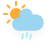
t = 0.00 s
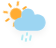
t = 1.38 s
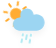
t = 3.63 s
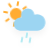
t = 4.75 s
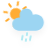
t = 5.88 s
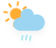
t = 8.13 s

The animated SVG that drew these frames (rendered in a browser with its animation timeline set to each time). Animation: 3 CSS @keyframes rules; one cycle of 9.25 s, repeats indefinitely.

<svg width="56" height="48" version="1.1" xmlns="http://www.w3.org/2000/svg">
  <defs>
    <filter id="blur" x="-.24684" y="-.22892" width="1.4937" height="1.5576">
      <feGaussianBlur in="SourceAlpha" stdDeviation="3" />
      <feOffset dx="0" dy="4" result="offsetblur" />
      <feComponentTransfer>
        <feFuncA slope="0.05" type="linear" />
      </feComponentTransfer>
      <feMerge>
        <feMergeNode />
        <feMergeNode in="SourceGraphic" />
      </feMerge>
    </filter>
    <style type="text/css">
      <![CDATA[
      /*
** SUN
*/
      @keyframes am-weather-sun {
        0% {
          -webkit-transform: rotate(0deg);
          -moz-transform: rotate(0deg);
          -ms-transform: rotate(0deg);
          transform: rotate(0deg);
        }

        100% {
          -webkit-transform: rotate(360deg);
          -moz-transform: rotate(360deg);
          -ms-transform: rotate(360deg);
          transform: rotate(360deg);
        }
      }

      .am-weather-sun {
        -webkit-animation-name: am-weather-sun;
        -moz-animation-name: am-weather-sun;
        -ms-animation-name: am-weather-sun;
        animation-name: am-weather-sun;
        -webkit-animation-duration: 9s;
        -moz-animation-duration: 9s;
        -ms-animation-duration: 9s;
        animation-duration: 9s;
        -webkit-animation-timing-function: linear;
        -moz-animation-timing-function: linear;
        -ms-animation-timing-function: linear;
        animation-timing-function: linear;
        -webkit-animation-iteration-count: infinite;
        -moz-animation-iteration-count: infinite;
        -ms-animation-iteration-count: infinite;
        animation-iteration-count: infinite;
      }

      /*
** RAIN
*/
      @keyframes am-weather-rain {
        0% {
          stroke-dashoffset: 0;
        }

        100% {
          stroke-dashoffset: -100;
        }
      }

      .am-weather-rain-1 {
        -webkit-animation-name: am-weather-rain;
        -moz-animation-name: am-weather-rain;
        -ms-animation-name: am-weather-rain;
        animation-name: am-weather-rain;
        -webkit-animation-duration: 8s;
        -moz-animation-duration: 8s;
        -ms-animation-duration: 8s;
        animation-duration: 8s;
        -webkit-animation-timing-function: linear;
        -moz-animation-timing-function: linear;
        -ms-animation-timing-function: linear;
        animation-timing-function: linear;
        -webkit-animation-iteration-count: infinite;
        -moz-animation-iteration-count: infinite;
        -ms-animation-iteration-count: infinite;
        animation-iteration-count: infinite;
      }

      .am-weather-rain-2 {
        -webkit-animation-name: am-weather-rain;
        -moz-animation-name: am-weather-rain;
        -ms-animation-name: am-weather-rain;
        animation-name: am-weather-rain;
        -webkit-animation-delay: 0.25s;
        -moz-animation-delay: 0.25s;
        -ms-animation-delay: 0.25s;
        animation-delay: 0.25s;
        -webkit-animation-duration: 8s;
        -moz-animation-duration: 8s;
        -ms-animation-duration: 8s;
        animation-duration: 8s;
        -webkit-animation-timing-function: linear;
        -moz-animation-timing-function: linear;
        -ms-animation-timing-function: linear;
        animation-timing-function: linear;
        -webkit-animation-iteration-count: infinite;
        -moz-animation-iteration-count: infinite;
        -ms-animation-iteration-count: infinite;
        animation-iteration-count: infinite;
      }

      /*
** CLOUDS
*/
      @keyframes am-weather-cloud-2 {
        0% {
          -webkit-transform: translate(0px, 0px);
          -moz-transform: translate(0px, 0px);
          -ms-transform: translate(0px, 0px);
          transform: translate(0px, 0px);
        }

        50% {
          -webkit-transform: translate(2px, 0px);
          -moz-transform: translate(2px, 0px);
          -ms-transform: translate(2px, 0px);
          transform: translate(2px, 0px);
        }

        100% {
          -webkit-transform: translate(0px, 0px);
          -moz-transform: translate(0px, 0px);
          -ms-transform: translate(0px, 0px);
          transform: translate(0px, 0px);
        }
      }

      .am-weather-cloud-2 {
        -webkit-animation-name: am-weather-cloud-2;
        -moz-animation-name: am-weather-cloud-2;
        animation-name: am-weather-cloud-2;
        -webkit-animation-duration: 3s;
        -moz-animation-duration: 3s;
        animation-duration: 3s;
        -webkit-animation-timing-function: linear;
        -moz-animation-timing-function: linear;
        animation-timing-function: linear;
        -webkit-animation-iteration-count: infinite;
        -moz-animation-iteration-count: infinite;
        animation-iteration-count: infinite;
      }
      ]]>
    </style>
  </defs>
  <g transform="translate(16,-2)" filter="url(#blur)">
    <g transform="translate(0,16)">
      <g class="am-weather-sun"
        style="-moz-animation-duration:9s;-moz-animation-iteration-count:infinite;-moz-animation-name:am-weather-sun;-moz-animation-timing-function:linear;-ms-animation-duration:9s;-ms-animation-iteration-count:infinite;-ms-animation-name:am-weather-sun;-ms-animation-timing-function:linear;-webkit-animation-duration:9s;-webkit-animation-iteration-count:infinite;-webkit-animation-name:am-weather-sun;-webkit-animation-timing-function:linear">
        <line transform="translate(0,9)" y2="3" stroke="#FFAC32" stroke-linecap="round"
          stroke-width="2" fifll="none" />
        <g transform="rotate(45)">
          <line transform="translate(0,9)" y2="3" fill="none" stroke="#FFAC32"
            stroke-linecap="round"
            stroke-width="2" />
        </g>
        <g transform="rotate(90)">
          <line transform="translate(0,9)" y2="3" fill="none" stroke="#FFAC32"
            stroke-linecap="round"
            stroke-width="2" />
        </g>
        <g transform="rotate(135)">
          <line transform="translate(0,9)" y2="3" fill="none" stroke="#FFAC32"
            stroke-linecap="round"
            stroke-width="2" />
        </g>
        <g transform="scale(-1)">
          <line transform="translate(0,9)" y2="3" fill="none" stroke="#FFAC32"
            stroke-linecap="round"
            stroke-width="2" />
        </g>
        <g transform="rotate(225)">
          <line transform="translate(0,9)" y2="3" fill="none" stroke="#FFAC32"
            stroke-linecap="round"
            stroke-width="2" />
        </g>
        <g transform="rotate(-90)">
          <line transform="translate(0,9)" y2="3" fill="none" stroke="#FFAC32"
            stroke-linecap="round"
            stroke-width="2" />
        </g>
        <g transform="rotate(-45)">
          <line transform="translate(0,9)" y2="3" fill="none" stroke="#FFAC32"
            stroke-linecap="round"
            stroke-width="2" />
        </g>
        <circle r="5" fill="#FFAC32" stroke="#FFAC32" stroke-width="2" />
      </g>
    </g>
    <g class="am-weather-cloud-3"
      style="-moz-animation-duration:3s;-moz-animation-iteration-count:infinite;-moz-animation-name:am-weather-cloud-2;-moz-animation-timing-function:linear;-webkit-animation-duration:3s;-webkit-animation-iteration-count:infinite;-webkit-animation-name:am-weather-cloud-2;-webkit-animation-timing-function:linear">
      <path transform="translate(-20,-11)"
        d="m47.7 35.4c0-4.6-3.7-8.2-8.2-8.2-1 0-1.9 0.2-2.8 0.5-0.3-3.4-3.1-6.2-6.6-6.2-3.7 0-6.7 3-6.7 6.7 0 0.8 0.2 1.6 0.4 2.3-0.3-0.1-0.7-0.1-1-0.1-3.7 0-6.7 3-6.7 6.7 0 3.6 2.9 6.6 6.5 6.7h17.2c4.4-0.5 7.9-4 7.9-8.4z"
        fill="#9CD5F2" stroke="transparent" stroke-linejoin="round" stroke-width="1.2" />
    </g>
    <g transform="translate(-20,-10) rotate(10,-247.39,200.17)" fill="none" stroke="#B3EAF2"
      stroke-dasharray="4, 4"
      stroke-linecap="round" stroke-width="2">
      <line class="am-weather-rain-1" transform="translate(-4,1)" y2="8"
        style="-moz-animation-duration:8s;-moz-animation-iteration-count:infinite;-moz-animation-name:am-weather-rain;-moz-animation-timing-function:linear;-ms-animation-duration:8s;-ms-animation-iteration-count:infinite;-ms-animation-name:am-weather-rain;-ms-animation-timing-function:linear;-webkit-animation-duration:8s;-webkit-animation-iteration-count:infinite;-webkit-animation-name:am-weather-rain;-webkit-animation-timing-function:linear" />
      <line class="am-weather-rain-2" transform="translate(0,-1)" y2="8"
        style="-moz-animation-delay:0.25s;-moz-animation-duration:8s;-moz-animation-iteration-count:infinite;-moz-animation-name:am-weather-rain;-moz-animation-timing-function:linear;-ms-animation-delay:0.25s;-ms-animation-duration:8s;-ms-animation-iteration-count:infinite;-ms-animation-name:am-weather-rain;-ms-animation-timing-function:linear;-webkit-animation-delay:0.25s;-webkit-animation-duration:8s;-webkit-animation-iteration-count:infinite;-webkit-animation-name:am-weather-rain;-webkit-animation-timing-function:linear" />
      <line class="am-weather-rain-1" transform="translate(4)" y2="8"
        style="-moz-animation-duration:8s;-moz-animation-iteration-count:infinite;-moz-animation-name:am-weather-rain;-moz-animation-timing-function:linear;-ms-animation-duration:8s;-ms-animation-iteration-count:infinite;-ms-animation-name:am-weather-rain;-ms-animation-timing-function:linear;-webkit-animation-duration:8s;-webkit-animation-iteration-count:infinite;-webkit-animation-name:am-weather-rain;-webkit-animation-timing-function:linear" />
    </g>
  </g>
</svg>